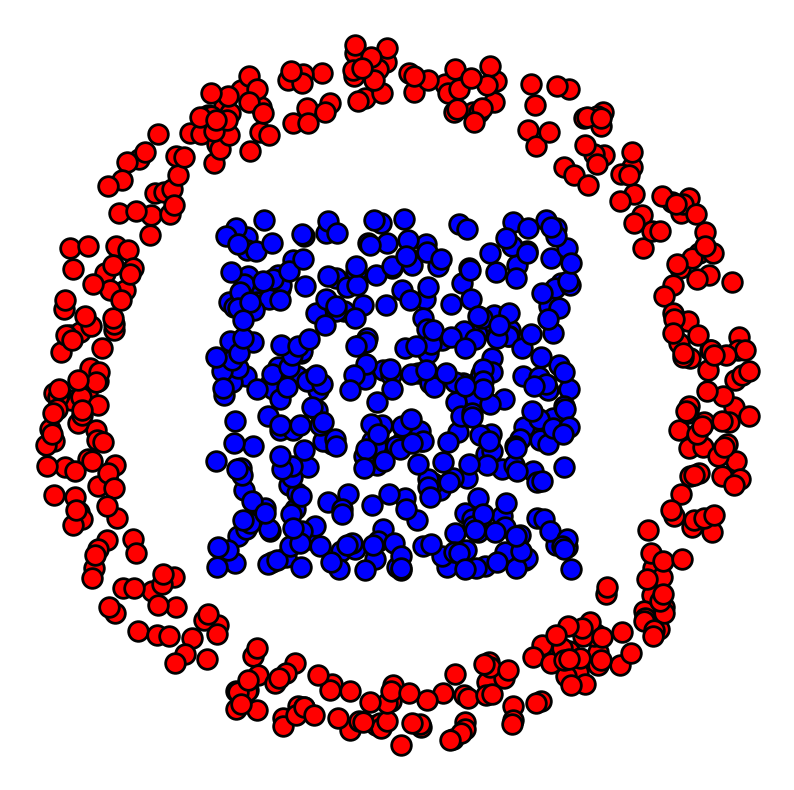

This chart was generated by the following Python code: (Note: this script raises an exception after producing the figure.)
from __future__ import division

import numpy as np
import time
import matplotlib.pyplot as plt
import scipy as scp
import pylab as pyl

import warnings
warnings.filterwarnings('ignore')

%matplotlib inline
%load_ext autoreload
%autoreload 2

"""To compute distance matrix"""
def distmat(x,y):
    
    return np.sum(x**2,0)[:,None] + np.sum(y**2,0)[None,:] - 2*x.transpose().dot(y)

"""To Normalise a vector"""
normalize = lambda a: a/np.sum(a)

"""To Compute P"""
def GetP(u,K,v):
    return u*K*(v.T)

def plotp(x, col,plt, scale=200, edgecolors="k"):
  return plt.scatter(x[0,:], x[1,:], s=scale, edgecolors=edgecolors,  c=col, cmap='plasma', linewidths=2)

N=[400,400]

x=np.random.rand(2,N[0])-0.5
theta =2*np.pi*np.random.rand(1,N[1])
r=0.8+.2*np.random.rand(1,N[1])
y=np.vstack((r*np.cos(theta),r*np.sin(theta)))


plt.figure(figsize=(10,10))

plotp(x, 'b',plt)
plotp(y, 'r',plt)

plt.axis("off")
plt.xlim(np.min(y[0,:])-.1,np.max(y[0,:])+.1)
plt.ylim(np.min(y[1,:])-.1,np.max(y[1,:])+.1)

plt.show()

C = distmat(x,y)

a = np.ones(N[0])/N[0]
b = np.ones(N[1])/N[1]

import computational_OT

epsilon = .01
K = np.exp(-C/epsilon)
u=np.ones(N[0])
v = np.ones(N[1])



SOptimizer=computational_OT.Sinkhorn(K,a,b,u,v,epsilon)
out=SOptimizer._update(maxiter=1000)
#
# Plot
plt.figure(figsize = (12,12))

plt.subplot(2,1,1),
plt.title("$||P1 -a||_1$")
plt.plot( np.asarray(out[2]), linewidth = 2)
plt.yscale( 'log')
plt.ylabel("Error in log scale")
plt.xlabel("Number of iterations")
plt.legend(["Sample size: "+str(i)+" and Epsilon="+str(epsilon) for i in N],loc="upper right")

plt.subplot(2,1,2)
plt.title("$||P^T 1 -b||_1$")
plt.plot( np.asarray(out[3]), linewidth = 2)
plt.yscale( 'log')
plt.ylabel("Error in log scale")
plt.xlabel("Number of iterations")
plt.legend(["Sample size: "+str(i)+" and Epsilon="+str(epsilon) for i in N],loc="upper right")
plt.show()

epsilon = .01
K = np.exp(-C/epsilon)
u=np.ones(N[0])
v = np.ones(N[1])


SOptimizer=computational_OT.Sinkhorn(K,a,b,u,v,epsilon)
outS=SOptimizer._update(maxiter=100)


X = np.hstack( (outS[0],outS[1]) )
X = epsilon*np.log(X)
NOptimizer=computational_OT.NewtonRaphson(X,K,a,b,epsilon)
outN=NOptimizer._update(maxiter=10, debug=False)

# Plot
plt.figure(figsize = (12,6))

#plt.subplot(2,1,1),
plt.title("$||P1 -a||_1 + ||P^T 1 -b||_1$")
error_sinkhorn = np.asarray(out[2]) + np.asarray(out[3])
error_hybrid   = np.asarray(outS[2]+outN[0]) + np.asarray(outS[3]+outN[1])
plt.plot( error_sinkhorn, label='Sinkhorn for $\epsilon=$' + str(epsilon), linewidth = 2)
plt.plot( error_hybrid,label='Hybrid method for $\epsilon=$'+ str(epsilon), linewidth = 2)
plt.xlabel("Number of iterations")
plt.ylabel("Error in log-scale")
plt.legend()
plt.yscale( 'log')
plt.show()

P = np.dot(np.dot(np.diag(outS[0]),K),np.diag(outS[1]))
Q1 = np.sort(P, axis=0)
Q2 = np.sort(P, axis=1)

plt.figure()
plt.imshow(P);
plt.figure()
plt.imshow(Q1);
plt.figure()
plt.imshow(Q2);

epsilons=[0.01,0.02,0.05,0.1,0.15,0.2,0.25,0.3,0.35,0.4,0.45,0.5]
n=len(epsilons)
outS={}
outN={}
P={}

for i in range(n):
    K = np.exp(-C/epsilons[i])
    u=np.ones(N[0])
    v=np.ones(N[1])

    SOptimizer=computational_OT.Sinkhorn(K,a,b,u,v,epsilons[i])
    out1=SOptimizer._update(maxiter=1000)
    outS[i]=out1

    X = np.hstack( (outS[i][0],outS[i][1]) )
    X = epsilons[i]*np.log(X)
    NOptimizer=computational_OT.NewtonRaphson(X,K,a,b,epsilons[i])
    out2=NOptimizer._update(maxiter=10, debug=False)
    outN[i]=out2
    
    
    P[i] = np.dot(np.dot(np.diag(out1[0]),K),np.diag(out1[1]))
    P_xx = np.dot(P[i], P[i].T)
    P_yy = np.dot(P[i].T, P[i])
    _,ax=plt.subplots(figsize=(20,5),nrows=1,ncols=3)

    ax[0].set_title("P histogram for epsilon: "+str(epsilons[i]))

    ax[0].hist(P[i].flatten(), 20)
    ax[0].set_xscale("log")
    ax[0].set_yscale("log")
    ax[1].set_title("P_xx flattened and e: "+str(epsilons[i]))
    ax[1].hist( P_xx.flatten(), 20, cumulative=False)
    ax[1].set_xscale("log")
    ax[1].set_yscale("log")
    
    ax[2].set_title("P_yy flattened and e: "+str(epsilons[i]))
    ax[2].hist( P_yy.flatten(), 20, cumulative=False)
    ax[2].set_xscale("log")
    ax[2].set_yscale("log")
    plt.show()
    print("\n \n")
    

q=0.8
cutoff_x=[]
cutoff_y=[]
for i in range(n):
    cutoff_x.append(np.quantile(np.dot(P[0],P[0].T).flatten(),q))
    cutoff_y.append(np.quantile(np.dot(P[0].T,P[0]).flatten(),q))


for i in range(n):
    CuthillMckee=computational_OT._Expcuthill_mckee(P[i])
    CuthillMckee._evaluate(cut_offx=cutoff_x[i],cut_offy=cutoff_y[i],epsilon=epsilons[i])


# Plot
plt.figure(figsize = (15,6))

#plt.subplot(2,1,1),
plt.title("$||P1 -a||_1 + ||P^T 1 -b||_1$")
for i in range(n):
    error_hybrid   = np.asarray(outS[i][2]) + np.asarray(outS[i][3])
    plt.plot( error_hybrid,label='Sinkhorn for $\epsilon=$'+ str(epsilons[i]), linewidth = 2)

plt.xlabel("Number of iterations")
plt.ylabel("Error in log-scale")
plt.legend()
plt.yscale( 'log')
plt.show()

for i in range(n): 
    nd=computational_OT.NestedDissection(P[i],stopdim=50)
    nd._evaluate(cutoff_x[i],cutoff_y[i],epsilons[i])


rho=0.95
rho_inc=1.5
c1=0.05
c2=0.06
initial_alpha=1

LineSearchP=[]
results_LineSearch=[]
times_LineSearch=[]
Pmatrix_dist_linVSLineSearchP=[]
Pmatrix_dist_sinkhornVSLineSearchP=[]

Pmatrix_dist_GradientAscentVSLineSearchP=[]


# Line Search
print("Line Search....")


#Cost matrix
C = distmat(x,y)

# a and b
a = normalize(np.ones(N[0]))
a=a.reshape(a.shape[0],-1)
b = normalize(np.ones(N[1]))
b=b.reshape(b.shape[0],-1)

#Epsilon
epsilon = .05

#Kernel
K=np.exp(-C/epsilon)


f,g=a,b
            

print("Doing for (",N[0],N[1],").")
print( " |- Iterating")
start=time.time()
Optimizer=computational_OT.LineSearchNewton(K,a,b,f,g,epsilon,rho,rho_inc,c1,c2,initial_alpha)
out=Optimizer._update()
results_LineSearch.append(out)
end=time.time()
times_LineSearch.append(end-start)
print( " |- Computing P")
print( "" )
LineSearchP.append(GetP(np.exp(out[0]/epsilon),K,np.exp(out[1]/epsilon)))


print(f.shape)

plt.figure(figsize = (20,7))
plt.title("$$")
plt.subplot(2,1,1),
plt.title("$||P1 -a||_1$")

for result in results_LineSearch:
  plt.plot(np.asarray(result[2]), linewidth = 2)
plt.yscale( 'log')
plt.legend([str(i) for i in N],loc="upper right")
plt.subplot(2,1,2)

plt.title("$||P^T 1 -b||_1$")
for result in results_LineSearch:
  plt.plot(np.asarray(result[3]), linewidth = 2)
plt.yscale( 'log')
plt.legend([str(i) for i in N],loc="upper right")
plt.show()

print("\n Error plots can increase! The error is not the objective function!")

N=[400,400]

random = 0.05*np.random.normal(size=N[0])
random2 = np.floor(3*np.random.uniform(size=N[0]))/3
biased_unif = (random + random2) % 1
theta   = 2*np.pi*biased_unif
r=1.0
X=np.vstack((np.cos(theta)*r,np.sin(theta)*r))

Y=np.vstack((np.cos(theta+(np.pi/2))*r,np.sin(theta+(np.pi/2))*r))


_,ax=plt.subplots(figsize=(10,5),nrows=1,ncols=2)

plotp(X, 'b',ax[0],scale=50, edgecolors=(0,0,0,0))
plotp(Y, 'r',ax[1],scale=50, edgecolors=(0,0,0,0))

ax[0].axis("off")
ax[1].axis("off")

# ax[0].xlim(np.min(x[0,:])-.1,np.max(x[0,:])+.1)
# ax[1].ylim(np.min(y[1,:])-.1,np.max(y[1,:])+.1)

plt.show()


import math
C=np.zeros((N[0],N[1]))
for i in range(N[0]):
    for j in range(N[1]):
        dotproduct=np.dot(X[:,i],Y[:,j])
        norm=np.sqrt(np.linalg.norm(X[:,i])*np.linalg.norm(Y[:,j]))
        angle=math.atan(dotproduct/norm)
        C[i][j]=r*angle
# C=distmat(X,Y)

# a and b
a = normalize(np.ones(N[0]))
a=a.reshape(a.shape[0],-1)
b = normalize(np.ones(N[1]))
b=b.reshape(b.shape[0],-1)

epsilon = .2
K = np.exp(-C/epsilon)
u=np.ones(N[0])
v = np.ones(N[1])


SOptimizer=computational_OT.Sinkhorn(K,a,b,u,v,epsilon)
outS=SOptimizer._update(maxiter=1000)


# Plot
plt.figure(figsize = (12,12))

plt.subplot(2,1,1),
plt.title("$||P1 -a||_1$")
plt.plot( np.asarray(outS[2]), linewidth = 2)
plt.yscale('log')
plt.ylabel("Error in log scale")
plt.xlabel("Number of iterations")
plt.legend(["Sample size: "+str(i)+" and Epsilon="+str(epsilon) for i in N],loc="upper right")

plt.subplot(2,1,2)
plt.title("$||P^T 1 -b||_1$")
plt.plot( np.asarray(outS[3]), linewidth = 2)
plt.yscale('log')
plt.ylabel("Error in log scale")
plt.xlabel("Number of iterations")
plt.legend(["Sample size: "+str(i)+" and Epsilon="+str(epsilon) for i in N],loc="upper right")
plt.show()

Ptest = outS[0]*K*(outS[1].T)
P_xx = np.dot(Ptest, Ptest.T)
P_yy = np.dot(Ptest.T, Ptest)
_,ax=plt.subplots(figsize=(20,5),nrows=1,ncols=3)

ax[0].set_title("P histogram for epsilon: "+str(epsilon))

ax[0].hist(Ptest.flatten(), 20)
ax[0].set_xscale("log")
ax[0].set_yscale("log")
ax[1].set_title("P_xx flattened and e: "+str(epsilon))
ax[1].hist( P_xx.flatten(), 20, cumulative=False)
ax[1].set_xscale("log")
ax[1].set_yscale("log")

ax[2].set_title("P_yy flattened and e: "+str(epsilon))
ax[2].hist( P_yy.flatten(), 20, cumulative=False)
ax[2].set_xscale("log")
ax[2].set_yscale("log")
plt.show()
print("\n \n")


q=0.8
cutoff_x=0
cutoff_y=0
cutoff_x=np.quantile(np.dot(Ptest[0],Ptest[0].T).flatten(),q)
cutoff_y=np.quantile(np.dot(Ptest[0].T,Ptest[0]).flatten(),q)


                                                                                                                                                                                                                                                                                                                                                                                                                                                                                                                                                                                                                                                                                                                                                                                                                                                                                                                                                                                                                                                                                                                                                                                                                                                                                                                                                                                                                                                                                                                                                                                                                                                                                                                                                                                                                                                                                                                                                                                                                                                                                                                                                                                                                                                                                                                                                                                                                                                                                                                                                                                                                                                                                                                                                                                                                                                                                                                                                                                                                                                                                                                                                                                                                                                                        
CuthillMckee=computational_OT._Expcuthill_mckee(Ptest)
CuthillMckee._evaluate(cut_offx=cutoff_x,cut_offy=cutoff_y,epsilon=epsilon)

plt.figure(figsize=(8,8))

plotp(X, 'b',plt,scale=50, edgecolors=(0,0,0,0))
plotp(Y, 'r',plt,scale=50, edgecolors=(0,0,0,0))


A = Ptest  * (Ptest > np.max(Ptest )*.01)
i,j = np.where(A != 0)
plt.plot([X[0,i],Y[0,j]],[X[1,i],Y[1,j]],'k',lw = 2)


A = Ptest  * (np.max(Ptest )*.5 > Ptest )* (Ptest  > np.max(Ptest )*.1)
i,j = np.where(A != 0)
plt.plot([X[0,i],Y[0,j]],[X[1,i],Y[1,j]],'g',lw = 0.1)

plt.axis("off")
plt.xlim(np.min(Y[0,:])-.1,np.max(Y[0,:])+.1)
plt.ylim(np.min(Y[1,:])-.1,np.max(Y[1,:])+.1)

plt.show()









